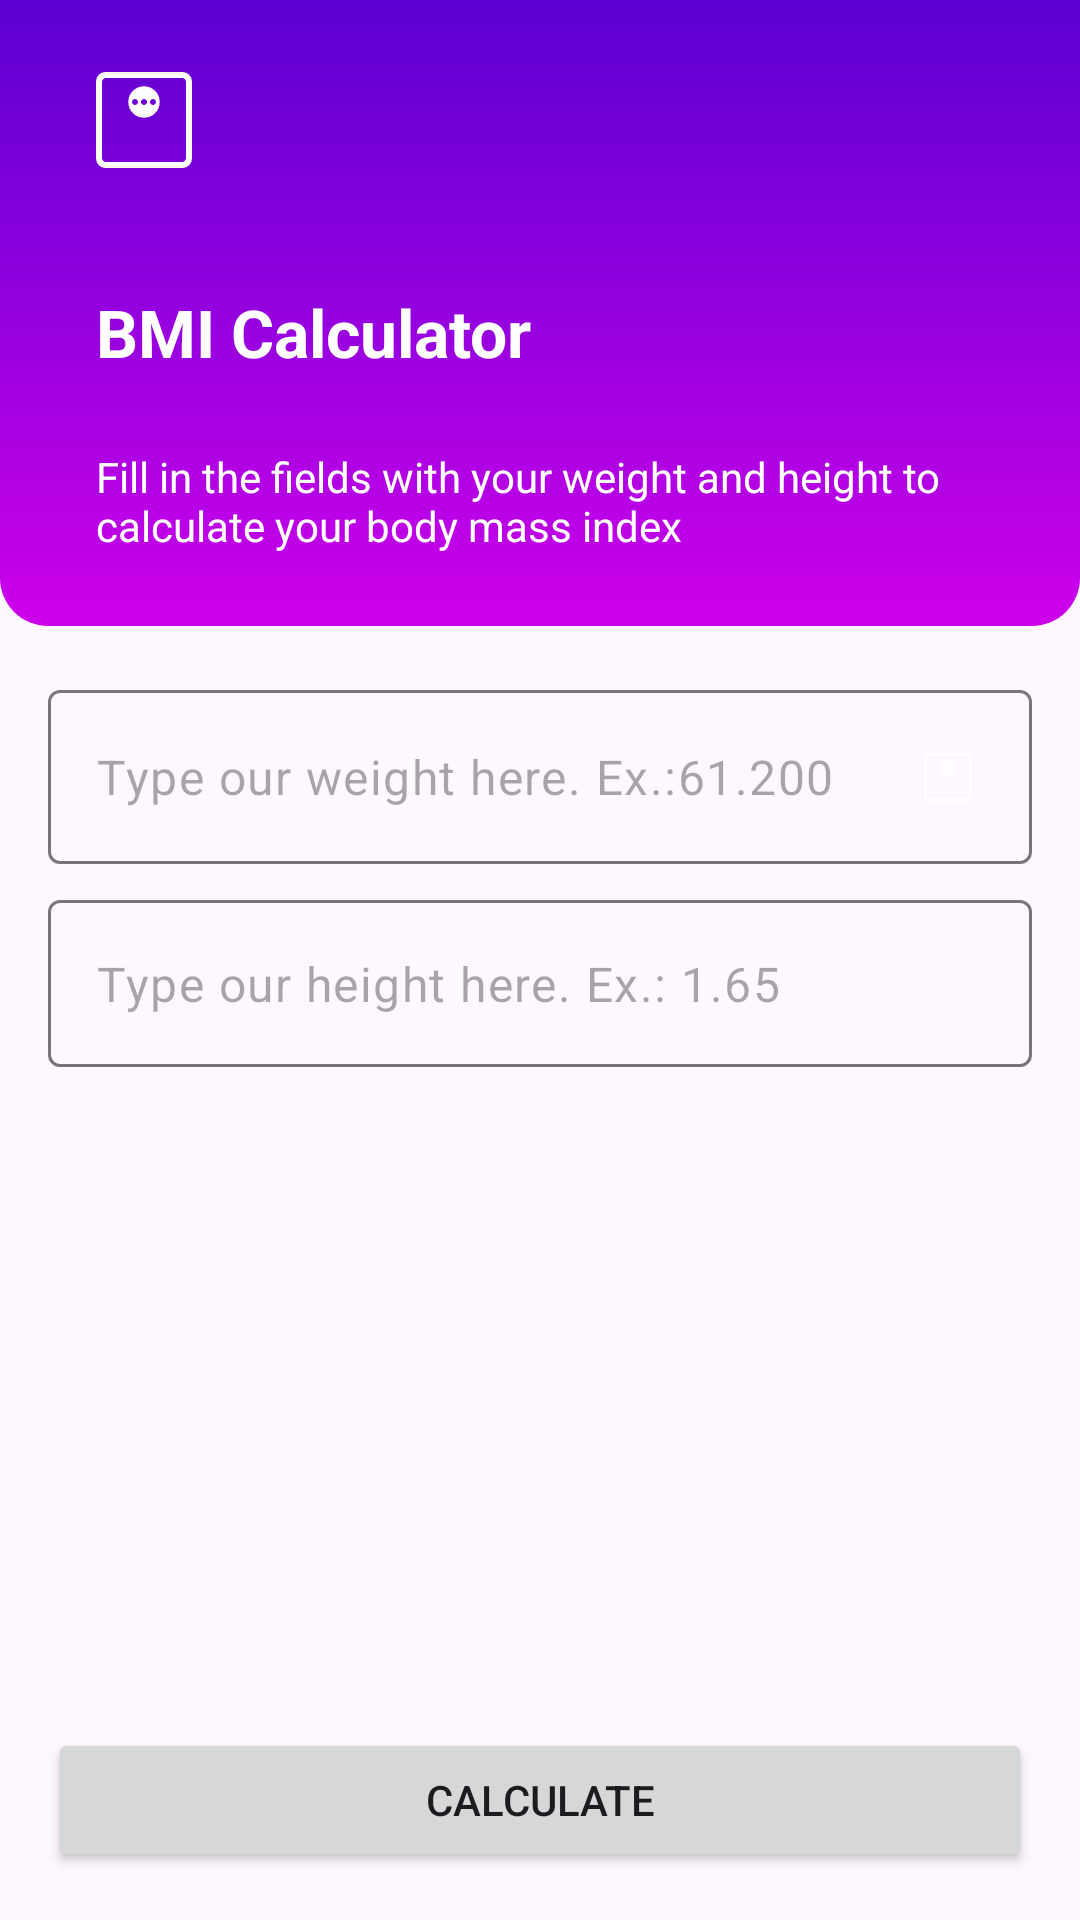

Reconstruct the res/layout file that produces this screen, plus the resources it refers to.
<!-- AndroidManifest.xml: application theme Theme.BMIApplication -->
<!-- res/layout/activity_main.xml -->
<?xml version="1.0" encoding="utf-8"?>
<androidx.constraintlayout.widget.ConstraintLayout xmlns:android="http://schemas.android.com/apk/res/android"
    xmlns:app="http://schemas.android.com/apk/res-auto"
    xmlns:tools="http://schemas.android.com/tools"
    android:layout_width="match_parent"
    android:layout_height="match_parent"
    tools:context=".MainActivity">

    <LinearLayout
        android:id="@+id/viewgroup_header"
        android:layout_width="match_parent"
        android:layout_height="wrap_content"
        android:orientation="vertical"
        android:background="@drawable/gradient_bg"
        android:layout_marginBottom="24dp"
        app:layout_constraintEnd_toEndOf="parent"
        app:layout_constraintStart_toStartOf="parent"
        app:layout_constraintTop_toTopOf="parent">

        <ImageView
            android:src="@drawable/ic_weight"
            android:layout_marginTop="16dp"
            android:layout_marginStart="24dp"
            android:layout_marginBottom="16dp"
            android:layout_width="48dp"
            android:layout_height="48dp"
            app:tint="@color/white"/>

        <TextView
            android:layout_width="wrap_content"
            android:layout_height="wrap_content"
            android:layout_marginStart="16dp"
            android:padding="16dp"
            android:text="BMI Calculator"
            android:textColor="@color/white"
            android:textSize="22sp"
            android:textStyle="bold"
            app:layout_constraintBottom_toBottomOf="parent"
            app:layout_constraintEnd_toEndOf="parent"
            app:layout_constraintStart_toStartOf="parent"
            app:layout_constraintTop_toTopOf="parent" />

        <TextView
            android:layout_width="wrap_content"
            android:layout_height="wrap_content"
            android:layout_marginTop="8dp"
            android:layout_marginStart="32dp"
            android:layout_marginEnd="24dp"
            android:layout_marginBottom="24dp"
            android:text="Fill in the fields with your weight and height to calculate your body mass index"
            android:textColor="@color/white"/>

    </LinearLayout>

    <Button
        android:id="@+id/btn_calculate"
        android:layout_width="match_parent"
        android:layout_height="wrap_content"
        android:layout_margin="16dp"
        android:text="Calculate"
        app:layout_constraintBottom_toBottomOf="parent"
        app:layout_constraintEnd_toEndOf="parent"
        app:layout_constraintStart_toStartOf="parent"/>

    <com.google.android.material.textfield.TextInputLayout
        android:id="@+id/textInputLayout"
        android:layout_width="match_parent"
        android:layout_height="wrap_content"
        android:layout_marginStart="16dp"
        android:layout_marginEnd="16dp"
        android:layout_marginTop="230dp"
        app:hintEnabled="false"
        app:layout_constraintEnd_toEndOf="parent"
        app:layout_constraintStart_toStartOf="parent"
        app:layout_constraintTop_toTopOf="@+id/viewgroup_header">

        <com.google.android.material.textfield.TextInputEditText
            android:id="@+id/edittext_weight"
            android:layout_width="match_parent"
            android:layout_height="wrap_content"
            android:background="@drawable/rounded_bg"
            android:drawableEnd="@drawable/ic_weight"
            android:hint="Type our weight here. Ex.:61.200"
            android:inputType="numberDecimal"
            android:maxLength="6"/>

    </com.google.android.material.textfield.TextInputLayout>

    <com.google.android.material.textfield.TextInputLayout
        android:layout_width="match_parent"
        android:layout_height="wrap_content"
        android:layout_marginStart="16dp"
        android:layout_marginEnd="16dp"
        android:layout_marginTop="300dp"
        app:hintEnabled="false"
        app:layout_constraintEnd_toEndOf="parent"
        app:layout_constraintStart_toStartOf="parent"
        app:layout_constraintTop_toTopOf="@+id/viewgroup_header">

        <com.google.android.material.textfield.TextInputEditText
            android:id="@+id/edittext_height"
            android:layout_width="match_parent"
            android:layout_height="wrap_content"
            android:background="@drawable/rounded_bg"
            android:drawableEnd="@drawable/ic_height"
            android:hint="Type our height here. Ex.: 1.65"
            android:inputType="numberDecimal"
            android:maxLength="4"
            tools:layout_editor_absoluteX="18dp"
            tools:layout_editor_absoluteY="291dp" />

    </com.google.android.material.textfield.TextInputLayout>

</androidx.constraintlayout.widget.ConstraintLayout>
<!-- resources referenced by this layout -->
<resources>
  <color name="white">#FFFFFFFF</color>
  <!-- drawable gradient_bg (drawable) -->
  <?xml version="1.0" encoding="utf-8"?>
  <shape xmlns:android="http://schemas.android.com/apk/res/android">
      <corners android:topLeftRadius="0dp"
          android:topRightRadius="0dp"
          android:bottomLeftRadius="16dp"
          android:bottomRightRadius="16dp"/>
  
      <gradient
          android:startColor="@color/primary_400"
          android:endColor="@color/primary_900"
          android:angle="90"/>
  
  
  </shape>
  <!-- drawable ic_weight (drawable) -->
  <vector xmlns:android="http://schemas.android.com/apk/res/android"
      android:width="24dp"
      android:height="24dp"
      android:viewportWidth="960"
      android:viewportHeight="960">
    <path
        android:pathData="M480,464.62q43.85,0 74.23,-30.39 30.39,-30.38 30.39,-74.23 0,-43.85 -30.39,-74.23 -30.38,-30.39 -74.23,-30.39 -43.85,0 -74.23,30.39 -30.39,30.38 -30.39,74.23 0,43.85 30.39,74.23 30.38,30.39 74.23,30.39ZM420,380q-8,0 -14,-6t-6,-14q0,-8 6,-14t14,-6q8,0 14,6t6,14q0,8 -6,14t-14,6ZM480,380q-8,0 -14,-6t-6,-14q0,-8 6,-14t14,-6q8,0 14,6t6,14q0,8 -6,14t-14,6ZM540,380q-8,0 -14,-6t-6,-14q0,-8 6,-14t14,-6q8,0 14,6t6,14q0,8 -6,14t-14,6ZM224.62,800q-27.62,0 -46.12,-18.5Q160,763 160,735.38v-510.76q0,-27.62 18.5,-46.12Q197,160 224.62,160h510.76q27.62,0 46.12,18.5Q800,197 800,224.62v510.76q0,27.62 -18.5,46.12Q763,800 735.38,800L224.62,800ZM224.62,760h510.76q9.24,0 16.93,-7.69 7.69,-7.69 7.69,-16.93v-510.76q0,-9.24 -7.69,-16.93 -7.69,-7.69 -16.93,-7.69L224.62,200q-9.24,0 -16.93,7.69 -7.69,7.69 -7.69,16.93v510.76q0,9.24 7.69,16.93 7.69,7.69 16.93,7.69ZM200,200v560,-560Z"
        android:fillColor="#FFFFFFFF"/>
  </vector>
  <style name="Theme.BMIApplication" parent="Base.Theme.BMIApplication" />
  <color name="primary_400">#cd00ea</color>
  <color name="primary_900">#5c00d2</color>
  <style name="Base.Theme.BMIApplication" parent="Theme.Material3.DayNight.NoActionBar">
          
          <item name="colorPrimary">@color/primary_400</item>
          <item name="android:statusBarColor">@color/primary_900</item>
      </style>
</resources>
